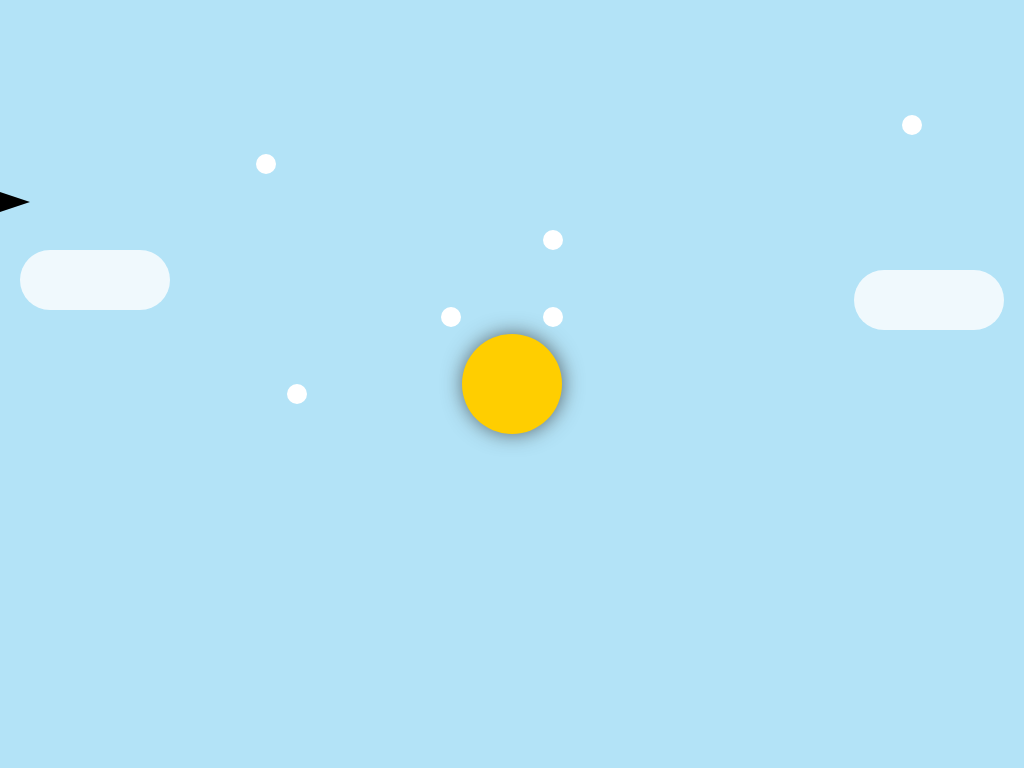

Reproduce this picture with HTML and CSS.

<!-- file: art.html -->
<!DOCTYPE html>
<html lang="en">
  <head>
    <meta charset="UTF-8" />
    <meta name="viewport" content="width=device-width, initial-scale=1.0" />
    <title>Animated Artwork</title>
    <link rel="stylesheet" href="art.css" />
  </head>

  <body>
    <div class="sky">
      <div class="sun"></div>
      <div class="clouds">
        <div class="cloud cloud1"></div>
        <div class="cloud cloud2"></div>
      </div>
      <div class="bird"></div>
      <div class="star"></div>
      <div class="star a"></div>
      <div class="star b"></div>
      <div class="star c"></div>
      <div class="star d"></div>
      <div class="star e"></div>
    </div>
  </body>
</html>


/* file: art.css */
body {
  margin: 0;
  overflow: hidden;
  background-color: #b3e3f7;
}

.sky {
  position: relative;
  height: 100vh;
}

.sun {
  position: absolute;
  top: 50%;
  left: 50%;
  transform: translate(-50%, -50%);
  width: 100px;
  height: 100px;
  border-radius: 50%;
  background-color: #ffce00;
  box-shadow: 0.6px 0 20px rgba(51, 50, 48, 0.7);

  animation: sunMove 10s linear infinite;
}

.clouds {
  position: absolute;
  top: 30%;
  left: 0;
  right: 0;
  height: 50px;
  animation: moveClouds 30s linear infinite;
}

.cloud {
  width: 150px;
  height: 60px;
  background-color: #fff;
  border-radius: 50px;
  opacity: 0.8;
  position: absolute;
}

.cloud1 {
  top: 20px;
  left: 20px;
}

.cloud2 {
  top: 40px;
  right: 20px;
}

.bird {
  position: absolute;
  top: 25%;
  left: 0;
  width: 30px;
  height: 20px;
  background-color: #000;
  clip-path: polygon(0 0, 100% 50%, 0 100%);
  animation: flyBird 5s linear infinite alternate;
}

.star {
  position: absolute;
  top: 15%;
  right: 10%;
  width: 20px;
  height: 20px;
  background-color: #fff;
  border-radius: 50%;
  animation: blinkStar 1s linear infinite;
}

.a {
  top: 40%;
  right: 45%;
  color: rgb(17, 39, 59);
}

.b {
  top: 20%;
  left: 25%;
}

.c {
  top: 30%;
  right: 45%;
}

.d {
  top: 40%;
  right: 55%;
}

.e {
  top: 50%;
  right: 70%;
}

@keyframes sunMove {
  0% {
    transform: translateY(0);
  }
  50% {
    transform: translateY(50px);
  }
  100% {
    transform: translateY(0);
  }
}

@keyframes moveClouds {
  0%,
  100% {
    transform: translateX(-100%);
  }

  50% {
    transform: translateX(100%);
  }
}

@keyframes flyBird {
  0% {
    transform: translateX(-20%);
  }

  100% {
    transform: translateX(120%);
  }
}

@keyframes blinkStar {
  0%,
  100% {
    opacity: 0;
  }

  50% {
    opacity: 1;
  }
}
